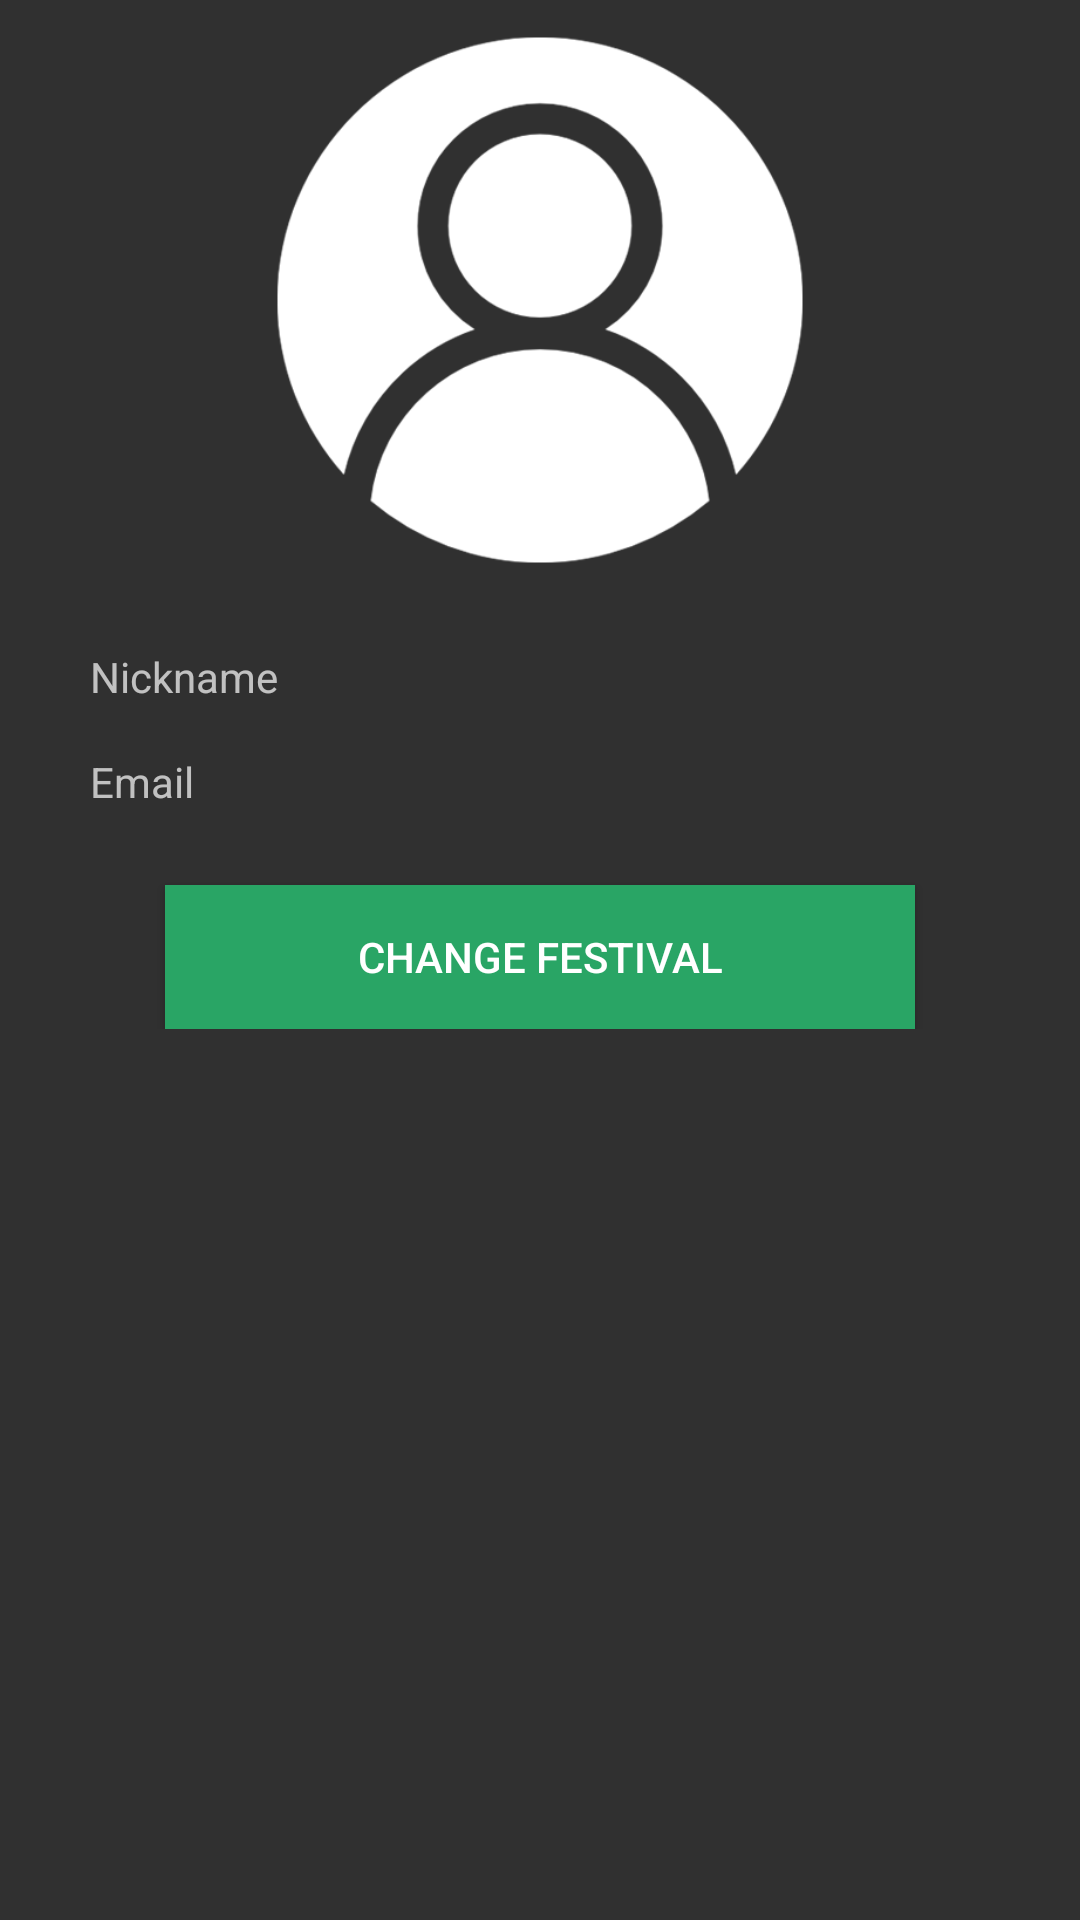

This screen was rendered from an Android layout file. Write that file and the resources it references.
<!-- AndroidManifest.xml: activity theme Theme.AppCompat.NoActionBar -->
<!-- res/layout/fragment_profile.xml -->
<?xml version="1.0" encoding="utf-8"?>
<ScrollView xmlns:android="http://schemas.android.com/apk/res/android"
    xmlns:app="http://schemas.android.com/apk/res-auto"
    android:layout_width="match_parent"
    android:layout_height="match_parent">

    <RelativeLayout
        android:layout_width="match_parent"
        android:layout_height="match_parent">

        <ImageView
            android:id="@+id/profile_image"
            android:layout_width="match_parent"
            android:layout_height="200dp"
            android:src="@drawable/user_white" />

        <TextView
            android:id="@+id/nickname_edit_text"
            android:layout_width="300dp"
            android:layout_height="wrap_content"
            android:layout_below="@id/profile_image"
            android:layout_centerHorizontal="true"
            android:layout_marginTop="16dp"
            android:text="Nickname"
            android:inputType="text" />

        <TextView
            android:id="@+id/email_edit_text"
            android:layout_width="300dp"
            android:layout_height="wrap_content"
            android:layout_below="@id/nickname_edit_text"
            android:layout_centerHorizontal="true"
            android:layout_marginTop="16dp"
            android:text="Email"
            android:inputType="textEmailAddress" />

        <Button
            android:id="@+id/change_festival_button"
            android:layout_width="250dp"
            android:background="@color/main"
            android:layout_height="wrap_content"
            android:layout_below="@+id/email_edit_text"
            android:layout_centerHorizontal="true"
            android:layout_marginTop="25dp"
            android:text="Change Festival"/>

    </RelativeLayout>
</ScrollView>
<!-- resources referenced by this layout -->
<resources>
  <color name="main">#29A565</color>
  <!-- drawable user_white: png bitmap (drawable, 19569 bytes) -->
</resources>
